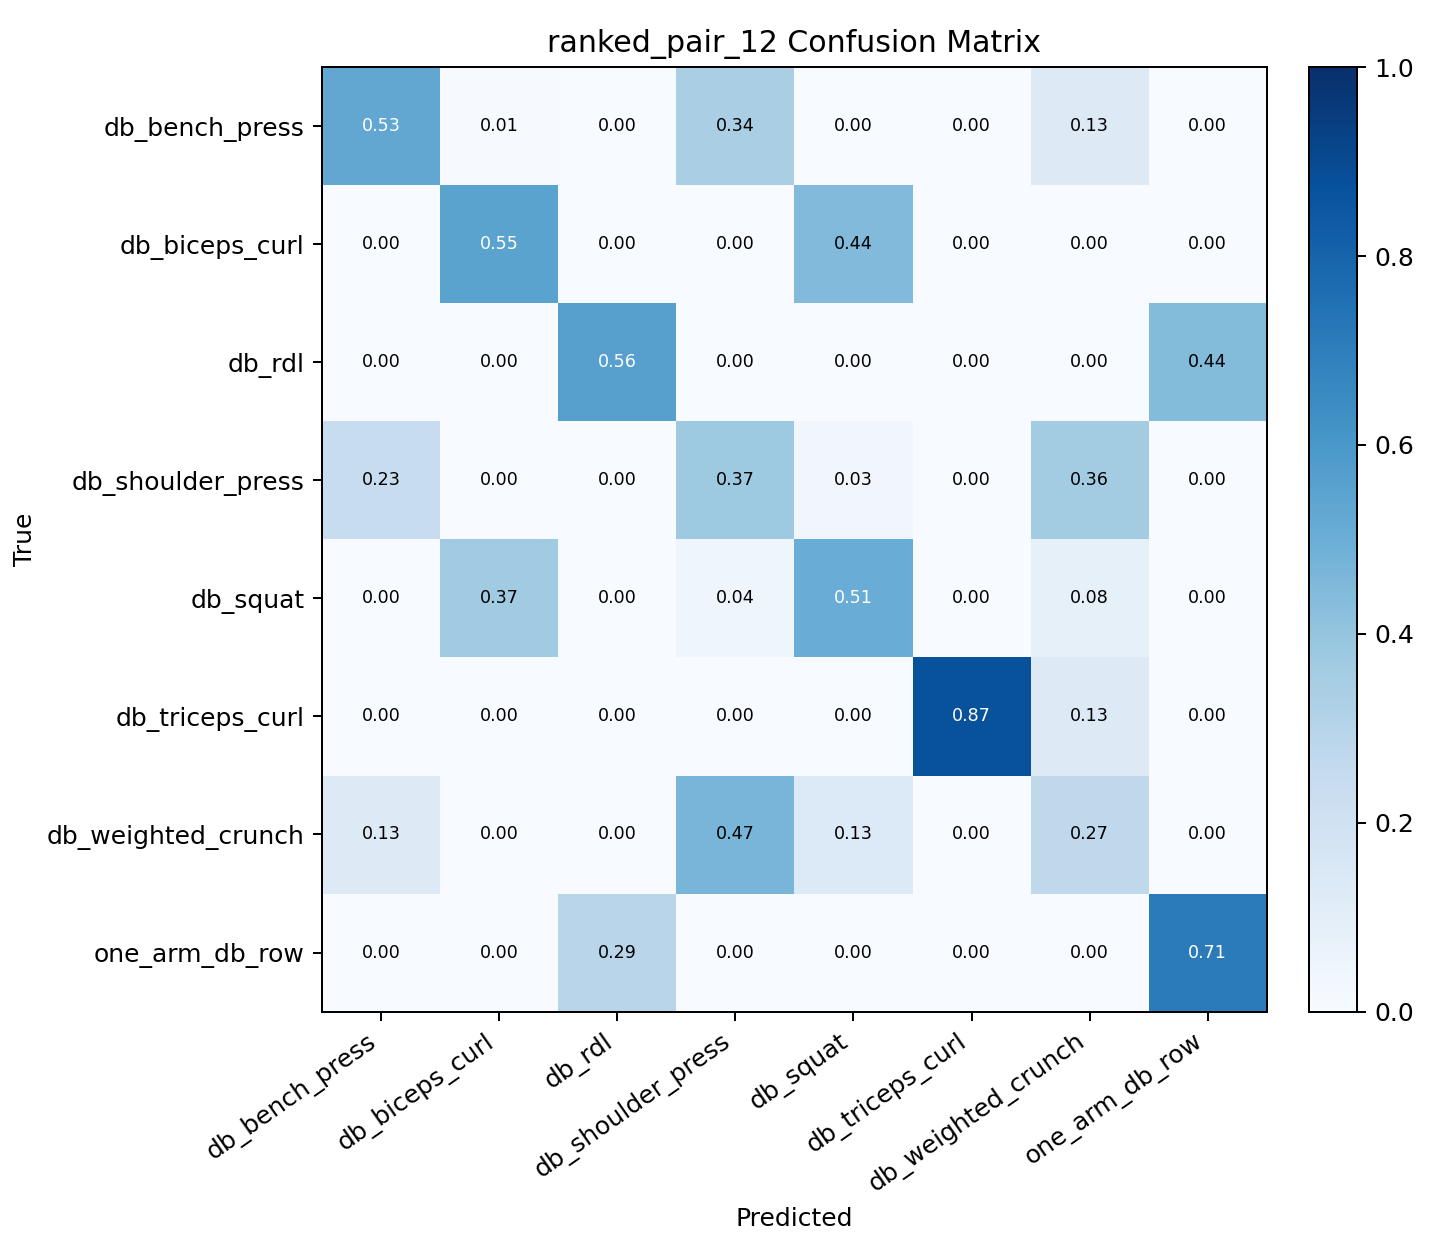

The file beside this chart, header and first rows:
, db_bench_press, db_biceps_curl, db_rdl, db_shoulder_press, db_squat, db_triceps_curl, db_weighted_crunch, one_arm_db_row
db_bench_press, 0.5294, 0.005882, 0.0, 0.3382, 0.0, 0.0, 0.1265, 0.0
db_biceps_curl, 0.0, 0.5486, 0.0, 0.003472, 0.4444, 0.0, 0.0, 0.003472
db_rdl, 0.0, 0.0, 0.5597, 0.0, 0.0, 0.0, 0.0, 0.4403
db_shoulder_press, 0.2347, 0.00361, 0.0, 0.3718, 0.03249, 0.0, 0.3574, 0.0
db_squat, 0.0, 0.3654, 0.0, 0.04487, 0.5064, 0.0, 0.08333, 0.0
db_triceps_curl, 0.0, 0.0, 0.0, 0.0, 0.003279, 0.8689, 0.1279, 0.0
db_weighted_crunch, 0.1271, 0.0, 0.0, 0.4682, 0.1338, 0.0, 0.2709, 0.0
one_arm_db_row, 0.0, 0.0, 0.2903, 0.0, 0.0, 0.0, 0.0, 0.7097
